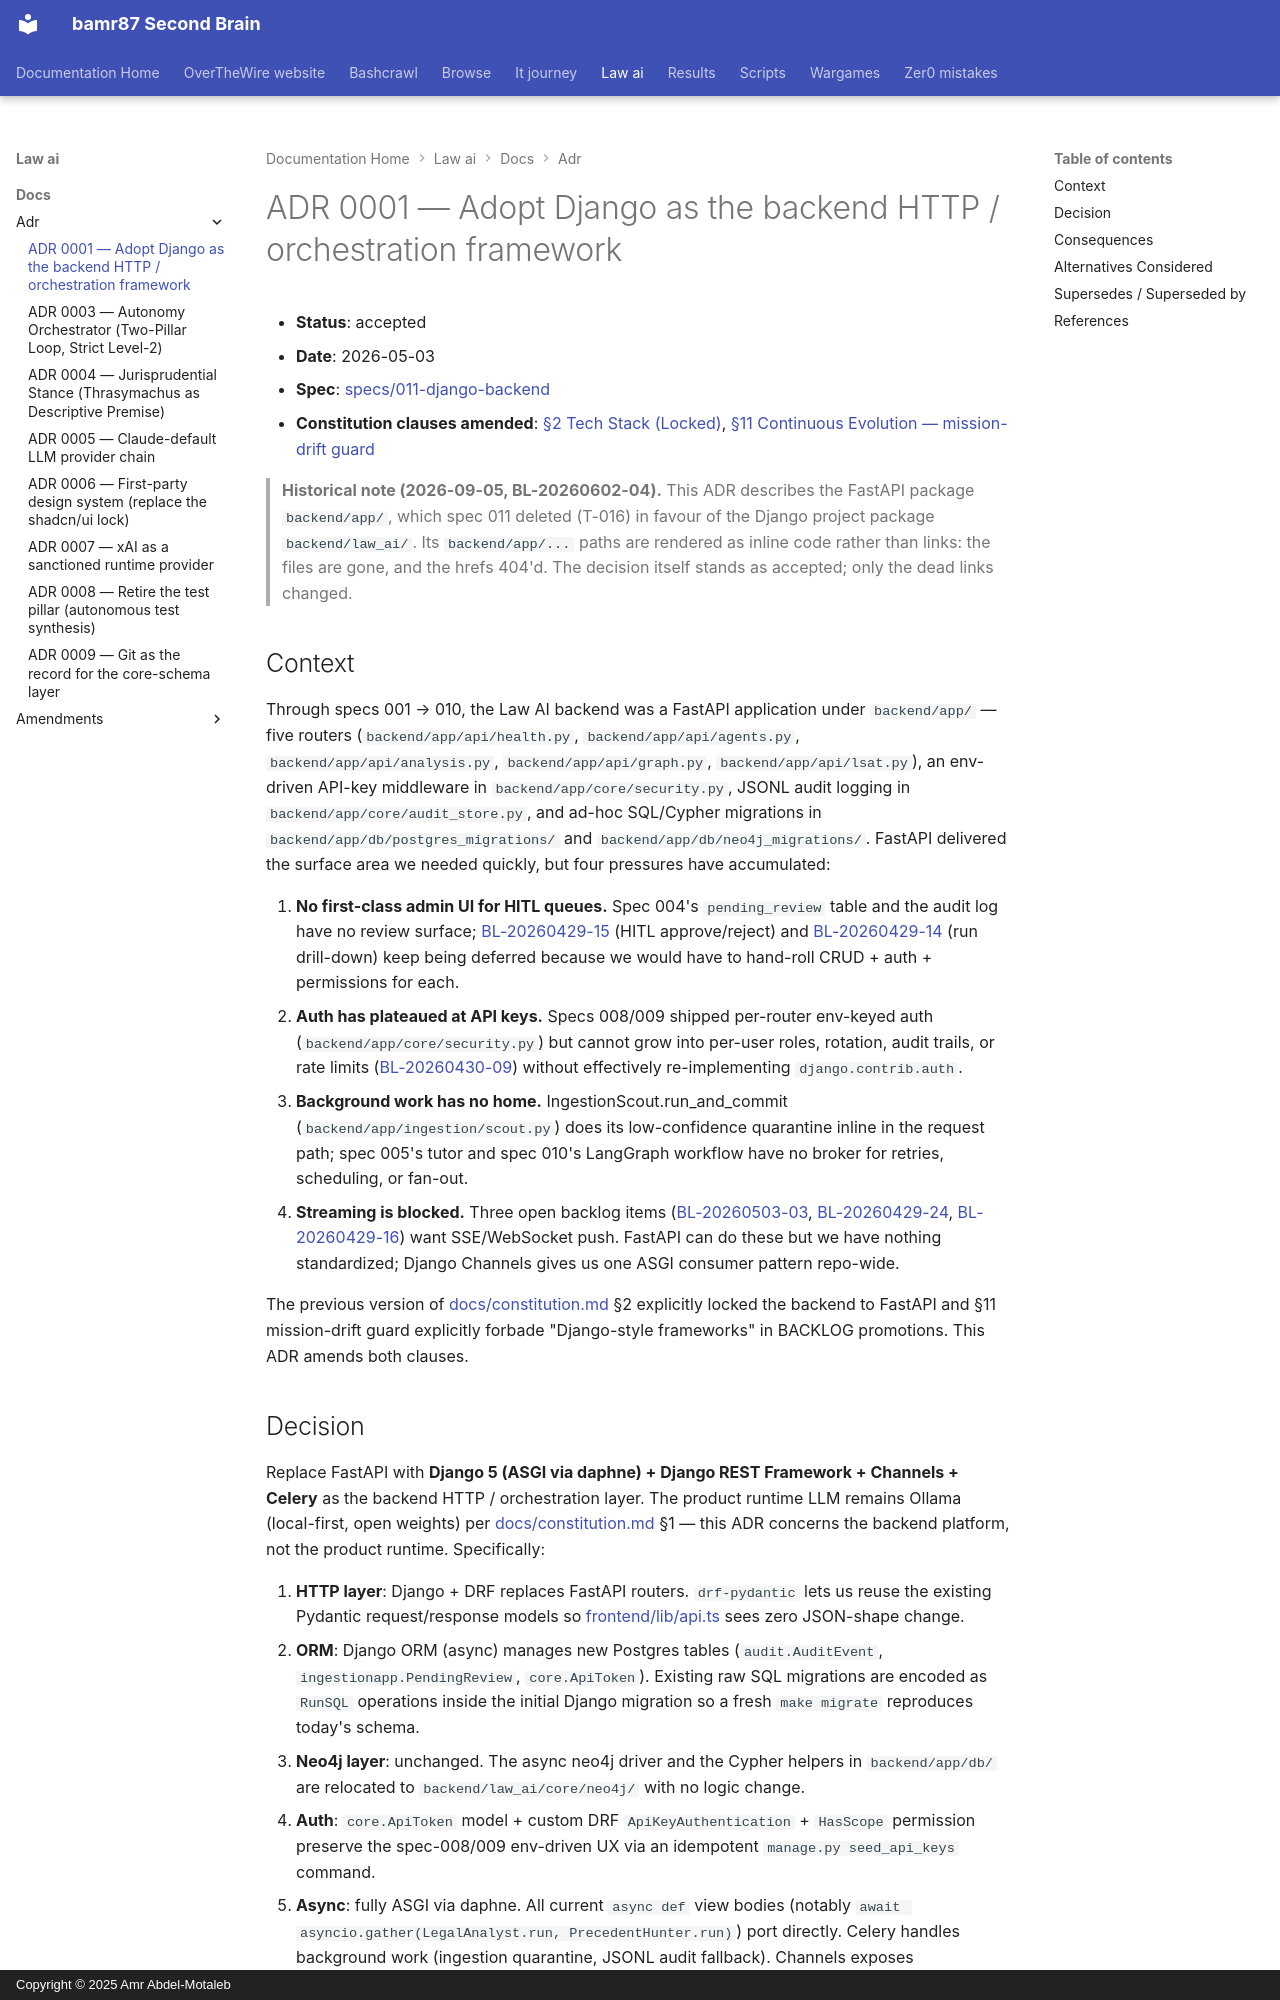

repository: bamr87/README · page: law-ai/docs/adr/0001-adopt-django-backend/index.html · generator: mkdocs · copyright: Copyright © 2025 Amr Abdel-Motaleb

---
source_file: docs/adr/0001-adopt-django-backend.md
source_repo: bamr87/law-ai
source_url: https://github.com/bamr87/law-ai/blob/main/docs/adr/0001-adopt-django-backend.md
title: ADR 0001 — Adopt Django as the backend HTTP / orchestration framework
---
# ADR 0001 — Adopt Django as the backend HTTP / orchestration framework

- **Status**: accepted
- **Date**: 2026-05-03
- **Spec**: [specs/011-django-backend](../../specs/011-django-backend/spec.md)
- **Constitution clauses amended**: [§2 Tech Stack (Locked)](../constitution.md#2-tech-stack-locked), [§11 Continuous Evolution — mission-drift guard](../constitution.md#11-continuous-evolution-self-improving-repo)


> **Historical note (2026-09-05, BL-20260602-04).** This ADR describes the FastAPI package `backend/app/`, which spec 011 deleted (T-016) in favour of the Django project package `backend/law_ai/`. Its `backend/app/...` paths are rendered as inline code rather than links: the files are gone, and the hrefs 404'd. The decision itself stands as accepted; only the dead links changed.

## Context

Through specs 001 → 010, the Law AI backend was a FastAPI application under `backend/app/` — five routers (`backend/app/api/health.py`, `backend/app/api/agents.py`, `backend/app/api/analysis.py`, `backend/app/api/graph.py`, `backend/app/api/lsat.py`), an env-driven API-key middleware in `backend/app/core/security.py`, JSONL audit logging in `backend/app/core/audit_store.py`, and ad-hoc SQL/Cypher migrations in `backend/app/db/postgres_migrations/` and `backend/app/db/neo4j_migrations/`. FastAPI delivered the surface area we needed quickly, but four pressures have accumulated:

1. **No first-class admin UI for HITL queues.** Spec 004's `pending_review` table and the audit log have no review surface; [BL-20260429-15](../../BACKLOG.md) (HITL approve/reject) and [BL-20260429-14](../../BACKLOG.md) (run drill-down) keep being deferred because we would have to hand-roll CRUD + auth + permissions for each.
2. **Auth has plateaued at API keys.** Specs 008/009 shipped per-router env-keyed auth (`backend/app/core/security.py`) but cannot grow into per-user roles, rotation, audit trails, or rate limits ([BL-20260430-09](../../BACKLOG.md)) without effectively re-implementing `django.contrib.auth`.
3. **Background work has no home.** IngestionScout.run_and_commit (`backend/app/ingestion/scout.py`) does its low-confidence quarantine inline in the request path; spec 005's tutor and spec 010's LangGraph workflow have no broker for retries, scheduling, or fan-out.
4. **Streaming is blocked.** Three open backlog items ([BL-20260503-03](../../BACKLOG.md), [BL-20260429-24](../../BACKLOG.md), [BL-20260429-16](../../BACKLOG.md)) want SSE/WebSocket push. FastAPI can do these but we have nothing standardized; Django Channels gives us one ASGI consumer pattern repo-wide.

The previous version of [docs/constitution.md](../constitution.md) §2 explicitly locked the backend to FastAPI and §11 mission-drift guard explicitly forbade "Django-style frameworks" in BACKLOG promotions. This ADR amends both clauses.
